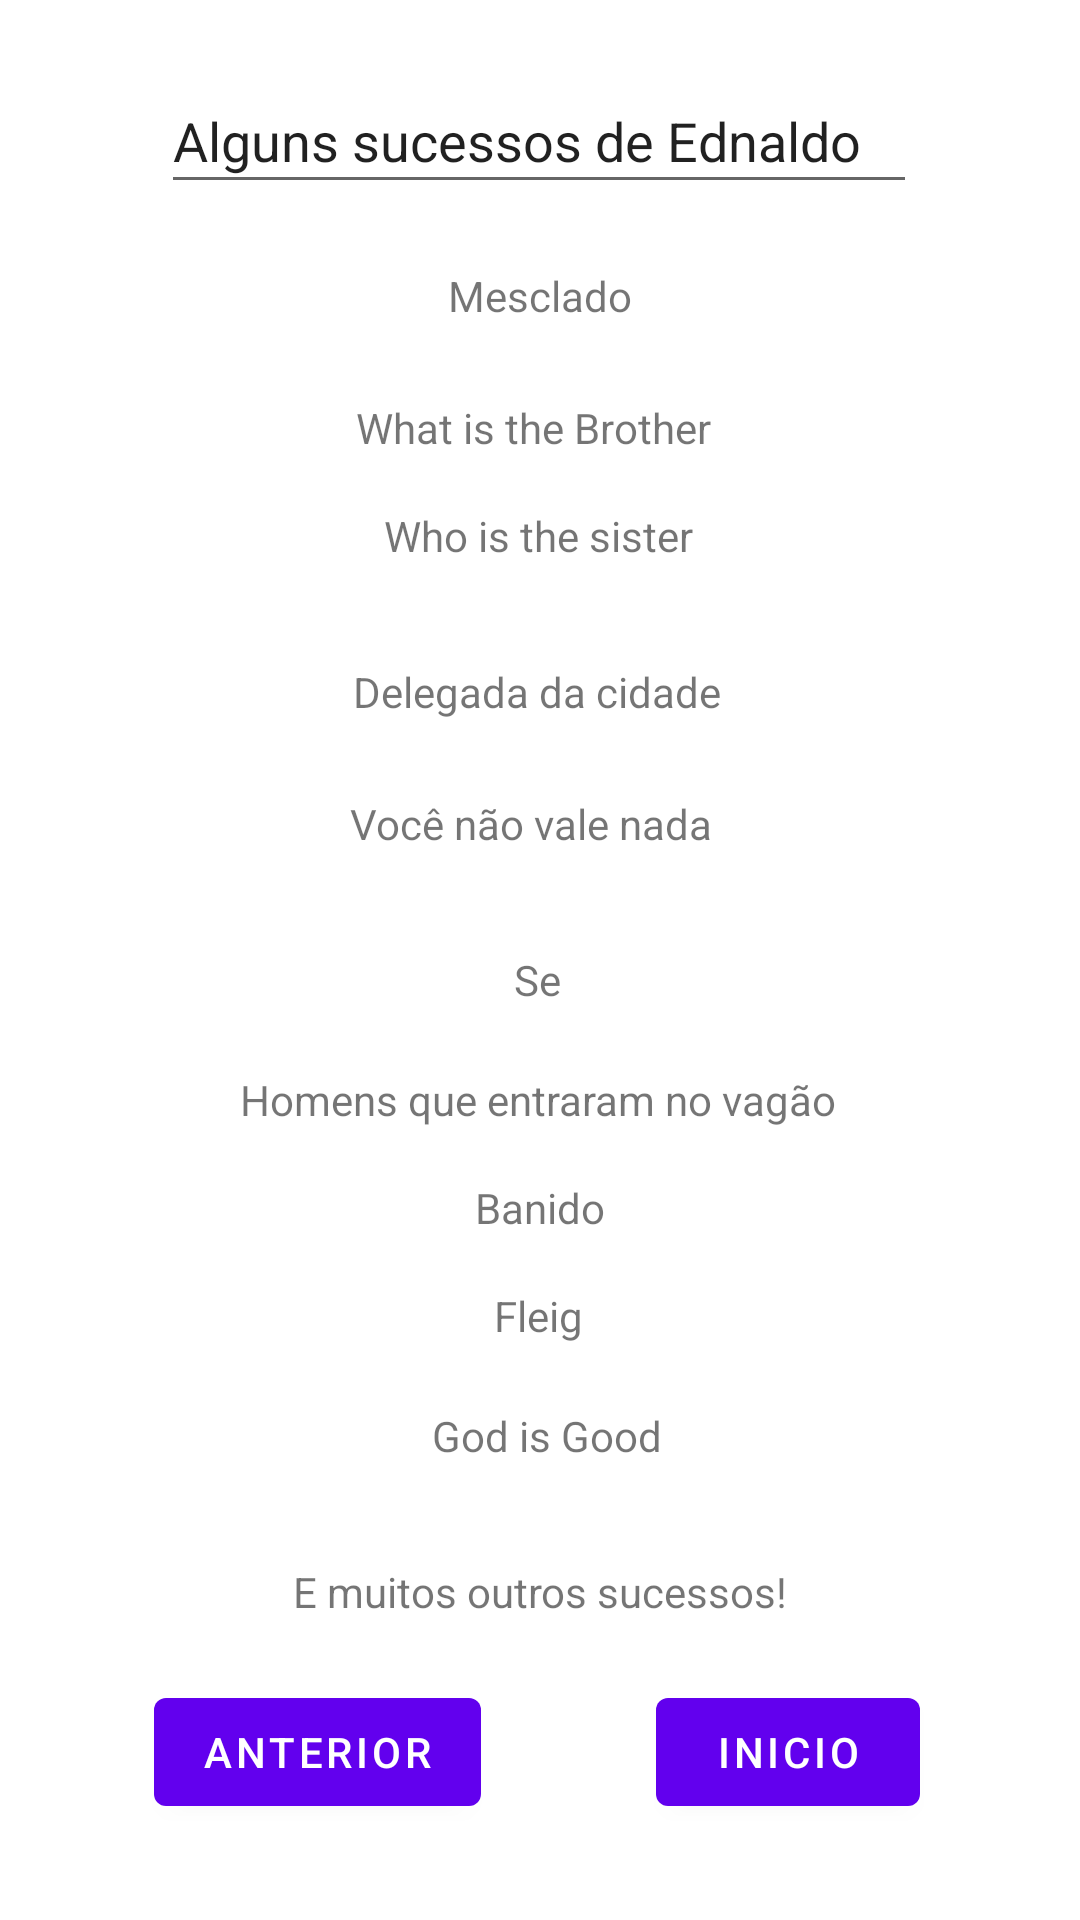

Here is an Android app screen rendered from its layout file. Give the layout XML and the strings, colors and styles it references.
<!-- AndroidManifest.xml: application theme Theme.AppInformativo -->
<!-- res/layout/fragment_three.xml -->
<?xml version="1.0" encoding="utf-8"?>
<androidx.constraintlayout.widget.ConstraintLayout xmlns:android="http://schemas.android.com/apk/res/android"
    xmlns:tools="http://schemas.android.com/tools"
    android:layout_width="match_parent"
    android:layout_height="match_parent"
    xmlns:app="http://schemas.android.com/apk/res-auto">

    <Button
        android:id="@+id/button1"
        android:layout_width="wrap_content"
        android:layout_height="wrap_content"
        android:layout_marginBottom="32dp"
        android:text="@string/previous"
        app:layout_constraintBottom_toBottomOf="parent"
        app:layout_constraintEnd_toEndOf="parent"
        app:layout_constraintHorizontal_bias="0.204"
        app:layout_constraintStart_toStartOf="parent" />

    <Button
        android:id="@+id/button2"
        android:layout_width="wrap_content"
        android:layout_height="wrap_content"
        android:layout_marginBottom="32dp"
        android:text="@string/Inicio"
        app:layout_constraintBottom_toBottomOf="parent"
        app:layout_constraintEnd_toEndOf="parent"
        app:layout_constraintHorizontal_bias="0.804"
        app:layout_constraintStart_toStartOf="parent" />

    <TextView
        android:id="@+id/textView3"
        android:layout_width="wrap_content"
        android:layout_height="wrap_content"
        android:layout_marginBottom="532dp"
        android:text="@string/mesclado"
        app:layout_constraintBottom_toBottomOf="parent"
        app:layout_constraintEnd_toEndOf="parent"
        app:layout_constraintStart_toStartOf="parent" />

    <TextView
        android:id="@+id/textView4"
        android:layout_width="wrap_content"
        android:layout_height="wrap_content"
        android:layout_marginBottom="488dp"
        android:text="@string/what_is_the_brother"
        app:layout_constraintBottom_toBottomOf="parent"
        app:layout_constraintEnd_toEndOf="parent"
        app:layout_constraintHorizontal_bias="0.491"
        app:layout_constraintStart_toStartOf="parent" />

    <TextView
        android:id="@+id/textView5"
        android:layout_width="wrap_content"
        android:layout_height="wrap_content"
        android:layout_marginBottom="452dp"
        android:text="@string/who_is_the_sister"
        app:layout_constraintBottom_toBottomOf="parent"
        app:layout_constraintEnd_toEndOf="parent"
        app:layout_constraintHorizontal_bias="0.498"
        app:layout_constraintStart_toStartOf="parent" />

    <TextView
        android:id="@+id/textView6"
        android:layout_width="wrap_content"
        android:layout_height="wrap_content"
        android:layout_marginBottom="400dp"
        android:text="@string/delegada_da_cidade"
        app:layout_constraintBottom_toBottomOf="parent"
        app:layout_constraintEnd_toEndOf="parent"
        app:layout_constraintHorizontal_bias="0.496"
        app:layout_constraintStart_toStartOf="parent" />

    <TextView
        android:id="@+id/textView7"
        android:layout_width="wrap_content"
        android:layout_height="wrap_content"
        android:layout_marginBottom="356dp"
        android:text="@string/voc_n_o_vale_nada"
        app:layout_constraintBottom_toBottomOf="parent"
        app:layout_constraintEnd_toEndOf="parent"
        app:layout_constraintHorizontal_bias="0.487"
        app:layout_constraintStart_toStartOf="parent" />

    <TextView
        android:id="@+id/textView8"
        android:layout_width="wrap_content"
        android:layout_height="wrap_content"
        android:layout_marginBottom="264dp"
        android:text="@string/homens_que_entraram_no_vag_o"
        app:layout_constraintBottom_toBottomOf="parent"
        app:layout_constraintEnd_toEndOf="parent"
        app:layout_constraintHorizontal_bias="0.497"
        app:layout_constraintStart_toStartOf="parent" />

    <TextView
        android:id="@+id/textView9"
        android:layout_width="wrap_content"
        android:layout_height="wrap_content"
        android:layout_marginBottom="304dp"
        android:text="@string/se"
        app:layout_constraintBottom_toBottomOf="parent"
        app:layout_constraintEnd_toEndOf="parent"
        app:layout_constraintHorizontal_bias="0.498"
        app:layout_constraintStart_toStartOf="parent" />

    <TextView
        android:id="@+id/textView10"
        android:layout_width="wrap_content"
        android:layout_height="wrap_content"
        android:layout_marginBottom="228dp"
        android:text="@string/banido"
        app:layout_constraintBottom_toBottomOf="parent"
        app:layout_constraintEnd_toEndOf="parent"
        app:layout_constraintStart_toStartOf="parent" />

    <TextView
        android:id="@+id/textView11"
        android:layout_width="wrap_content"
        android:layout_height="wrap_content"
        android:layout_marginBottom="192dp"
        android:text="@string/fleig"
        app:layout_constraintBottom_toBottomOf="parent"
        app:layout_constraintEnd_toEndOf="parent"
        app:layout_constraintHorizontal_bias="0.498"
        app:layout_constraintStart_toStartOf="parent" />

    <TextView
        android:id="@+id/textView12"
        android:layout_width="wrap_content"
        android:layout_height="wrap_content"
        android:layout_marginBottom="152dp"
        android:text="@string/god_is_good"
        app:layout_constraintBottom_toBottomOf="parent"
        app:layout_constraintEnd_toEndOf="parent"
        app:layout_constraintHorizontal_bias="0.508"
        app:layout_constraintStart_toStartOf="parent" />

    <TextView
        android:id="@+id/textView13"
        android:layout_width="wrap_content"
        android:layout_height="wrap_content"
        android:layout_marginBottom="100dp"
        android:text="@string/e_muitos_outros_sucessos"
        app:layout_constraintBottom_toBottomOf="parent"
        app:layout_constraintEnd_toEndOf="parent"
        app:layout_constraintStart_toStartOf="parent" />

    <EditText
        android:id="@+id/editTextTextPersonName2"
        android:layout_width="252dp"
        android:layout_height="45dp"
        android:layout_marginBottom="572dp"
        android:ems="10"
        android:inputType="textPersonName"
        android:text="@string/alguns_sucessos_de_ednaldo"
        app:layout_constraintBottom_toBottomOf="parent"
        app:layout_constraintEnd_toEndOf="parent"
        app:layout_constraintHorizontal_bias="0.496"
        app:layout_constraintStart_toStartOf="parent" />

</androidx.constraintlayout.widget.ConstraintLayout>
<!-- resources referenced by this layout -->
<resources>
  <string name="Inicio">Inicio</string>
  <string name="alguns_sucessos_de_ednaldo">Alguns sucessos de Ednaldo</string>
  <string name="banido">Banido</string>
  <string name="delegada_da_cidade">Delegada da cidade</string>
  <string name="e_muitos_outros_sucessos">E muitos outros sucessos!</string>
  <string name="fleig">Fleig</string>
  <string name="god_is_good">God is Good</string>
  <string name="homens_que_entraram_no_vag_o">Homens que entraram no vagão</string>
  <string name="mesclado">Mesclado</string>
  <string name="previous">Anterior</string>
  <string name="se">Se</string>
  <string name="voc_n_o_vale_nada">Você não vale nada</string>
  <string name="what_is_the_brother">What is the Brother</string>
  <string name="who_is_the_sister">Who is the sister</string>
  <style name="Theme.AppInformativo" parent="Theme.MaterialComponents.DayNight.DarkActionBar">
          
          <item name="colorPrimary">@color/purple_500</item>
          <item name="colorPrimaryVariant">@color/purple_700</item>
          <item name="colorOnPrimary">@color/white</item>
          
          <item name="colorSecondary">@color/teal_200</item>
          <item name="colorSecondaryVariant">@color/teal_700</item>
          <item name="colorOnSecondary">@color/black</item>
          
          <item name="android:statusBarColor" tools:targetApi="l">?attr/colorPrimaryVariant</item>
          
      </style>
  <!-- not gathered from this repository: default colours our renderer supplied (Android Studio template values) -->
  <color name="purple_500">#FF6200EE</color>
  <color name="purple_700">#FF3700B3</color>
  <color name="teal_200">#FF03DAC5</color>
  <color name="teal_700">#FF018786</color>
  <color name="black">#FF000000</color>
  <color name="white">#FFFFFFFF</color>
</resources>
